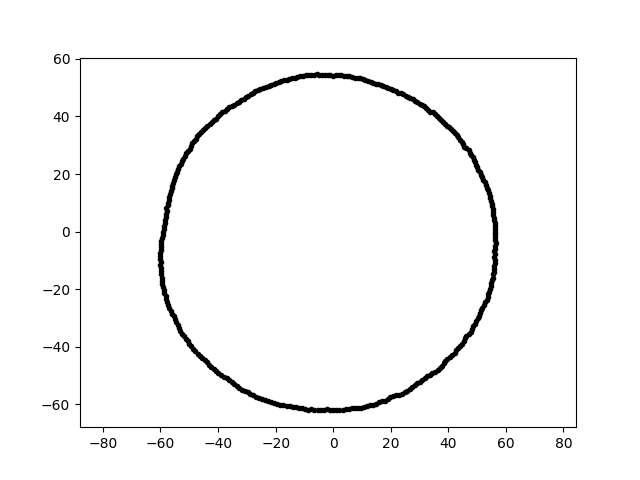

Values plotted in this chart, from the file beside it:
-1.140701371582352273e-14, -6.209689043276549114e+01, 1.000000000000000000e+01
3.319439980847336167e-15, 5.421056884578410262e+01, 1.000000000000000000e+01
-4.286508032176626415e+01, 3.726204583913872170e+01, 1.000000000000000000e+01
-5.805562879491026962e+01, 6.101892467357045824e+00, 1.000000000000000000e+01
-4.785166077548399244e+01, -4.159681409460915091e+01, 1.000000000000000000e+01
-5.543604734258739342e+01, -2.947586922608597959e+01, 1.000000000000000000e+01
1.744028161986186376e+01, 5.065025559013252376e+01, 1.000000000000000000e+01
5.550497281959413698e+01, -1.487251264292165942e+01, 1.000000000000000000e+01
-5.405791228832852369e+01, -3.248127064090263616e+01, 1.000000000000000000e+01
5.611335171141873701e+01, -9.894297884706643842e+00, 1.000000000000000000e+01
-5.720420092904180365e+01, 1.111937026056331845e+01, 1.000000000000000000e+01
4.341135874802304073e+01, 3.271280520503812284e+01, 1.000000000000000000e+01
-5.875378685262914047e+01, 1.025551164291294004e+00, 1.000000000000000000e+01
3.539854850567322586e+01, -4.872192217413053328e+01, 1.000000000000000000e+01
-4.945143547970200615e+01, 2.971342013413522309e+01, 1.000000000000000000e+01
8.445063724207432898e+00, 5.332003388024192247e+01, 1.000000000000000000e+01
1.031510020287595708e+01, 5.306659017384163235e+01, 1.000000000000000000e+01
-2.462147323572283142e+01, -5.800455597244383199e+01, 1.000000000000000000e+01
-5.253634043965170264e+01, 2.449809787844774078e+01, 1.000000000000000000e+01
5.482960902443049633e+01, -1.887934841298764610e+01, 1.000000000000000000e+01
4.315886144486538178e+00, -6.172004735426924782e+01, 1.000000000000000000e+01
-5.823066616521758476e+01, -2.235265847698069663e+01, 1.000000000000000000e+01
-2.872588281459094262e+01, -5.637771939182603376e+01, 1.000000000000000000e+01
5.617030663852096239e+01, 9.804563494132745305e-01, 1.000000000000000000e+01
-3.801942946106867893e+00, 5.437031719933439433e+01, 1.000000000000000000e+01
4.873113609777121980e+01, -3.286956633335407929e+01, 1.000000000000000000e+01
-5.969069045013542762e+01, -1.488256063826277042e+01, 1.000000000000000000e+01
5.558779146700975105e+01, -1.593954270768786863e+01, 1.000000000000000000e+01
4.739106316325325707e+01, 2.736124307448681847e+01, 1.000000000000000000e+01
3.969661452222144504e+01, -4.408755688472946588e+01, 1.000000000000000000e+01
-5.585363955344194409e+01, 1.601577341978512337e+01, 1.000000000000000000e+01
-2.970029554892334644e+01, -5.585813186746801051e+01, 1.000000000000000000e+01
-2.156998642139051370e+01, -5.926305063071328760e+01, 1.000000000000000000e+01
4.288617231105475724e+01, 3.350635000251745765e+01, 1.000000000000000000e+01
-3.114655727586784550e+01, 4.617667012074818444e+01, 1.000000000000000000e+01
-7.584004954792964881e+00, -6.176676366330986667e+01, 1.000000000000000000e+01
5.379002641604856194e+01, 1.441299413902896909e+01, 1.000000000000000000e+01
4.547631890327826198e+01, 2.953266680646038722e+01, 1.000000000000000000e+01
-1.051364845527189829e+01, 5.408803238306909122e+01, 1.000000000000000000e+01
-5.608604398087147302e+01, 1.502821019133095781e+01, 1.000000000000000000e+01
-2.853350211424694027e+00, 5.444516540215276024e+01, 1.000000000000000000e+01
-1.188974060806871513e+01, -6.116741279408525145e+01, 1.000000000000000000e+01
5.422910228350147577e+01, 1.352083376832399253e+01, 1.000000000000000000e+01
8.614484680683096585e+00, -6.129524347087509994e+01, 1.000000000000000000e+01
-1.081251625184176168e+00, -6.194486411999777431e+01, 1.000000000000000000e+01
-2.618054634796137137e+01, 4.923844639383719368e+01, 1.000000000000000000e+01
5.626183189497227488e+01, -4.922272480011336881e+00, 1.000000000000000000e+01
-4.515026922290949329e+01, 3.527525637676781400e+01, 1.000000000000000000e+01
2.513064215031809923e+01, 4.726386378325128845e+01, 1.000000000000000000e+01
4.392251159203186006e+01, 3.191157260841959697e+01, 1.000000000000000000e+01
5.345690647793909989e+01, 1.532852126948916371e+01, 1.000000000000000000e+01
-3.985055462870894871e+01, -4.921133659733735755e+01, 1.000000000000000000e+01
1.179868185903420041e+01, -6.069895614105033843e+01, 1.000000000000000000e+01
-5.639340261861766379e+01, 1.406045444843134007e+01, 1.000000000000000000e+01
5.456308506708938211e+01, 1.159774175596944801e+01, 1.000000000000000000e+01
1.121173275529072377e+01, 5.274705549996653531e+01, 1.000000000000000000e+01
-2.432949986771299322e+01, 4.988286704247491343e+01, 1.000000000000000000e+01
-5.202795747202439713e+01, 2.537573037562500033e+01, 1.000000000000000000e+01
-5.923619043288884001e+01, -1.033971550106343340e+00, 1.000000000000000000e+01
4.580237085692514398e+01, -3.709002860241433552e+01, 1.000000000000000000e+01
-4.923014113352179066e+01, -3.986578224186271058e+01, 1.000000000000000000e+01
... 299 more rows
